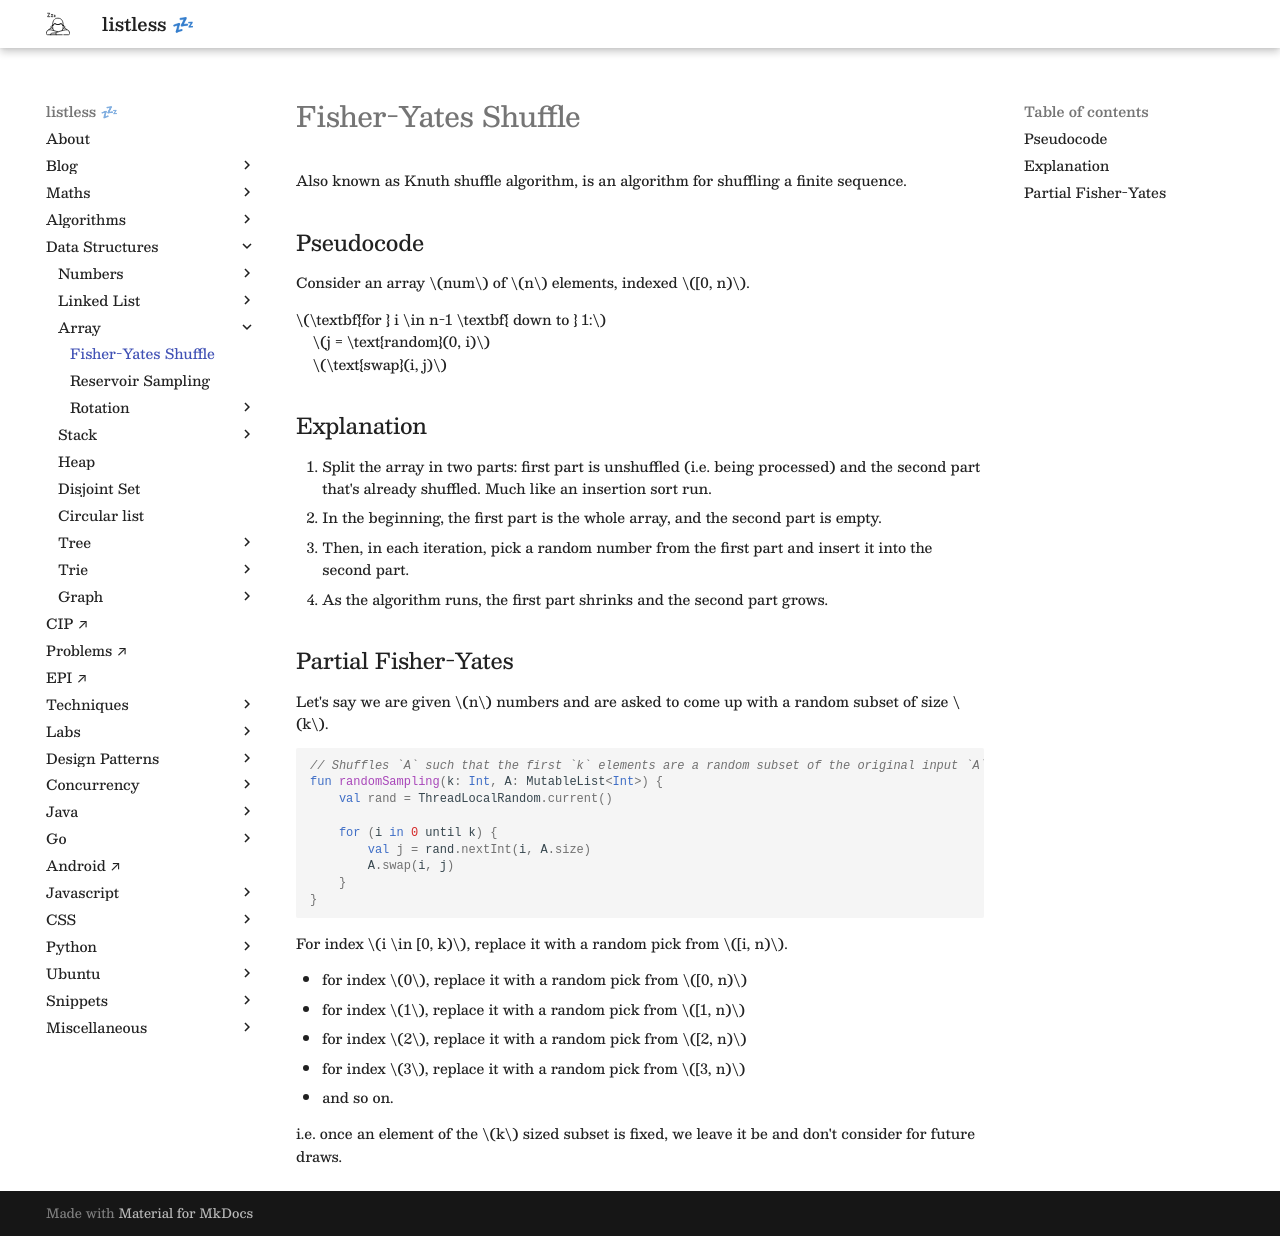

repository: anurag-inias/anurag-inias.github.io · page: data-structures/array/fisher-yates-shuffle/index.html · generator: mkdocs

# Fisher-Yates Shuffle

Also known as Knuth shuffle algorithm, is an algorithm for shuffling a finite sequence.

## Pseudocode

Consider an array $num$ of $n$ elements, indexed $[0, n)$.

$\textbf{for } i \in n-1 \textbf{ down to } 1:$ <br>
&nbsp; &nbsp; $j = \text{random}(0, i)$ <br>
&nbsp; &nbsp; $\text{swap}(i, j)$

## Explanation

1. Split the array in two parts: first part is unshuffled (i.e. being processed) and the second part that's already shuffled. Much like an insertion sort run.
2. In the beginning, the first part is the whole array, and the second part is empty.
3. Then, in each iteration, pick a random number from the first part and insert it into the second part.
4. As the algorithm runs, the first part shrinks and the second part grows.

## Partial Fisher-Yates

Let's say we are given $n$ numbers and are asked to come up with a random subset of size $k$. 

```kotlin
// Shuffles `A` such that the first `k` elements are a random subset of the original input `A`
fun randomSampling(k: Int, A: MutableList<Int>) {
	val rand = ThreadLocalRandom.current()

	for (i in 0 until k) {
		val j = rand.nextInt(i, A.size)
		A.swap(i, j)
	}
}
```

For index $i \in [0, k)$, replace it with a random pick from $[i, n)$.

- for index $0$, replace it with a random pick from $[0, n)$
- for index $1$, replace it with a random pick from $[1, n)$
- for index $2$, replace it with a random pick from $[2, n)$
- for index $3$, replace it with a random pick from $[3, n)$
- and so on.

i.e. once an element of the $k$ sized subset is fixed, we leave it be and don't consider for future draws.
